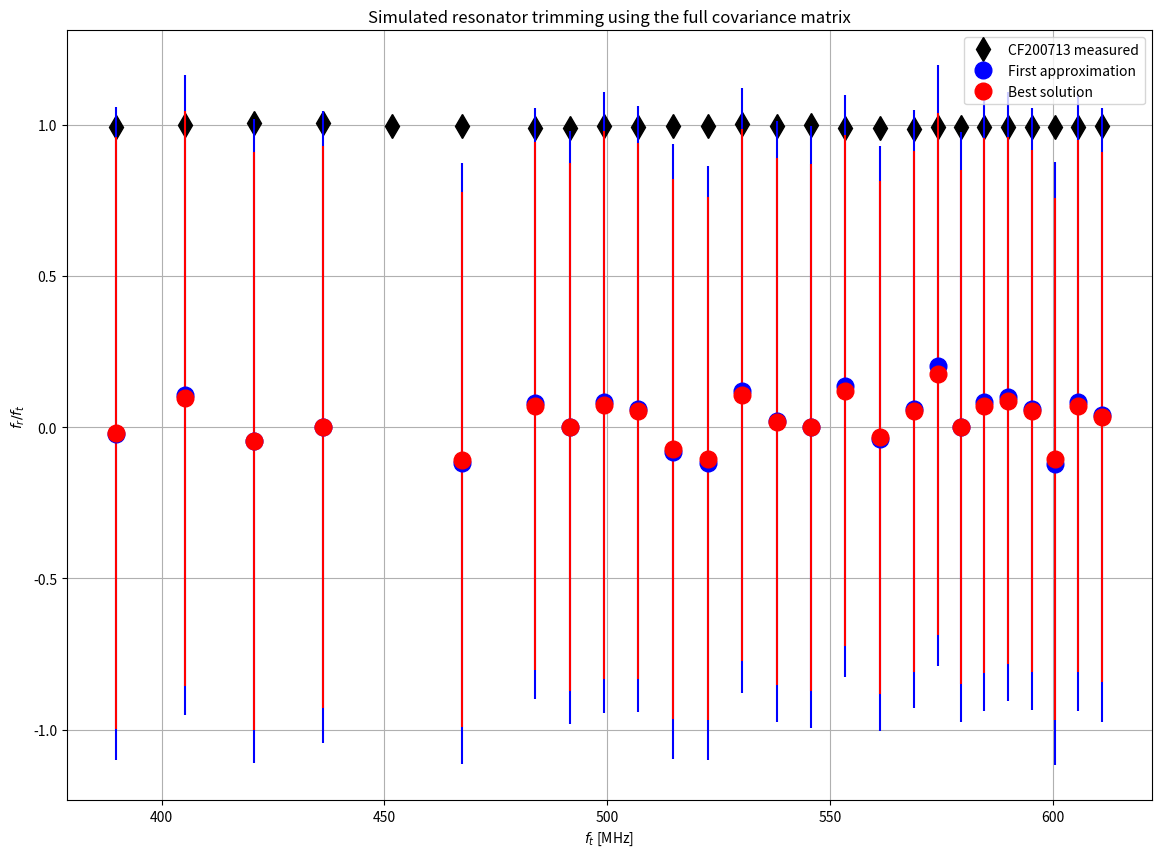

Here is the Python script that generated this plot:
#! /usr/bin/env python3

import numpy as np
import matplotlib.pyplot as plt
from scipy.optimize import curve_fit


N0 = 600

Nfingers = np.array([470., 480., 462., 454., 408., 402., 370., 364., 326.,
    330., 320., 336., 316., 310., 306., 288., 284., 262., 248., 264., 234.,
    238., 244., 240., 226., 228.])#, 214.])
x = Nfingers/N0

old_fr = np.array([389.5, 384.3, 394.3, 399.8, 429.6, 434.6, 458., 462.9,
    495.9, 491.3, 500.6, 486.8, 505.4, 509.3, 514.3, 532., 536.3, 562.9,
    580.6, 558.1, 596.7, 592.6, 584.5, 588.5, 609.5, 605.2])#, 626.1])

fr_start = np.array([385.92196121, 387.30927425, 395.54482867, 405.4612828,
    439.64402861, 450.77711654, 479.00890532, 483.04826573, 485.93152532,
    494.97399303, 495.31168392, 498.65299833, 503.70840471, 516.57315632,
    519.13175432 , 547.636004, 554.03028855, 564.07021638, 565.99741343,
    569.89766088, 576.00749857, 578.25418412, 579.48527585, 580.21159329,
    587.81623511, 588.38744788])#, 611.54604793])


fr_target = np.array([389.8, 405.3, 420.8, 436.3, 451.8, 467.4, 483.8, 491.6,
    499.3, 507., 514.8, 522.5 , 530.2, 538., 545.7, 553.4, 561.2, 568.9, 574.2,
    579.4, 584.6, 589.9, 595.2, 600.4, 605.6, 611.1])#, 616.3])


fr_posttrim = np.array([386.84502242, 405.28719113, 422.80701906, 439.26758783,
    449.43517644, 465.13909717, 478.96436532, 486.53430194, 496.76567014,
    503.80791844, 512.88838599, 520.91491858, 531.20604609, 534.79983011,
    544.66718964, 546.81734932, 554.91864219, 561.37147932, 568.93245083,
    574.94220613, 580.15804762, 585.27208531, 591.28505198, 595.7805288,
    600.94231954, 607.72093532])

y_measured = fr_posttrim/fr_target

def freqmodelsimple(x, fa):
    return fa/np.sqrt(x)

#def freqmodel(x, fa, alpha, beta, gamma, epsilon):
#    return fa/np.sqrt(x)/np.sqrt(1 + alpha + beta*x + gamma*x**2 + epsilon/x)

def freqmodel(x, fa, a, b):
    return fa/np.sqrt(x)/np.sqrt(1 + a*b + a*x + b/x)


#def freqmodel(x, fa, a1, a2, b1):
#    alpha = a1*b1
#    beta = a1 + a2*b1
#    gamma = a2
#    epsilon = b1
#    return fa/np.sqrt(x)/np.sqrt(1 + alpha + beta*x + gamma*x**2 + epsilon/x)
model = freqmodel

falphas = fr_start*np.sqrt(x)

#p0 = [543.5284, 1.5670355, 0.198976]
p0 = [747.38, 2.8502, 0.3509]
xfine = np.r_[0.3:1.0:1000j]

y = old_fr
y = fr_start
popt, pcov = curve_fit(model, x, y, p0=p0)
print (popt)
#popt = [737.57, 2.1751, 0.4598]
yfine = model(xfine, *popt)
res = model(x, *popt) - y

#plt.figure()
#plt.plot(x, old_fr, 'bo', ms=12)
#plt.plot(xfine, yfine, 'k', ms=12)
#plt.plot(x, fr_start, 'rd', ms=12)
#plt.grid()
#plt.show()
#exit()

fa, a, b = popt

fr_bestguessstart = fa/np.sqrt(x)/np.sqrt(1 + a*b + a*x + b/x)
ratio = fr_start/fr_bestguessstart

#sigma = np.diag(np.sqrt(pcov))

f_i = fr_start
x_i = x

Ntries = 100
x_1s = np.zeros((Ntries, x.size))
y_1s = np.zeros((Ntries, x.size))
x_infs = np.zeros((Ntries, x.size))
y_infs = np.zeros((Ntries, x.size))
#for i in range(1):
#
#    x_i = x_i*(f_i/fr_target)**2
#    f_i = fa_shifted/np.sqrt(x_i)/np.sqrt(1 + a_shifted*x_i + b_shifted/x_i)
#    print (x_i/x)
#    print (f_i/fr_start)
#
#    #plt.figure(figsize=(10,10))
#    #plt.plot(fr_target, f_i/fr_target, 'o', ms=12)
#    #plt.grid()
#    #plt.ylim(bottom=0.88, top=1.12)
#    #plt.xlabel('Target Frequency [MHz]')
#    #plt.ylabel('Target Ratio')
#    #plt.show()

for itrial in range(Ntries):
    #p_shifted = 0.5*sigma*np.random.randn(x.size, popt.size)
    p_shifted = 0.1*np.random.multivariate_normal(np.zeros(popt.size), pcov, x.size)

    fa_shifted = fa*ratio + p_shifted[:, 0]
    a_shifted = a + p_shifted[:, 1]
    b_shifted = b + p_shifted[:, 2]

    #xinf = 1./(2*a)*(np.sqrt(1 - 4*a*b + 4*a*(fa*ratio/fr_target)**2) - 1)
    denom = 1#(1 + a*b)
    xinf = denom/(2*a)*(np.sqrt(1 - 4*a*b/denom**2 + 4*a/denom**2*(fa*ratio/fr_target)**2) - 1)
    #yinf = (fa*ratio/fr_target)/np.sqrt(b + xinf + a*xinf**2)
    yinf = (fa_shifted/fr_target)/np.sqrt(b_shifted + xinf*(1 +
        a_shifted*b_shifted) + a_shifted*xinf**2)
    #yinf = (fa*ratio/fr_target)/np.sqrt(xinf)/np.sqrt(1 + a*xinf +
    #        b/xinf)

    #yinf = (fa_shifted/fr_target)/np.sqrt(xinf)/np.sqrt(1 + a_shifted*xinf +
    #        b_shifted/xinf)

    x1 = x*(fr_start/fr_target)**2
    y1 = (fa_shifted/fr_target)/np.sqrt(b_shifted + x1*(1 +
        a_shifted*b_shifted) + a_shifted*x1**2)
    #x1 = 1./(2*a_shifted)*(fr_target/fr_start)**2*(np.sqrt(1 -
    #    4*a_shifted*b_shifted + 4*a_shifted*(fa_shifted/fr_target)**2) - 1)

    x_infs[itrial] = xinf
    y_infs[itrial] = yinf
    x_1s[itrial] = x1
    y_1s[itrial] = y1


y1_mean = np.mean(y_1s, axis=0)
yinf_mean = np.mean(y_infs, axis=0)
y1_std = np.std(y_1s, axis=0)
yinf_std = np.std(y_infs, axis=0)

plt.figure(figsize=(14,10))
#plt.plot(fr_target, yinf, 'o', ms=12, label='best solution')
plt.plot(fr_target, y_measured, 'kd', ms=12, label='CF200713 measured')
plt.errorbar(fr_target, y1_mean, y1_std, fmt='bo', ms=12, label='First approximation')
plt.errorbar(fr_target, yinf_mean, yinf_std, fmt='ro', ms=12, label='Best solution')
#for itrial in range(Ntries):
#    plt.plot(fr_target, y_1s[itrial], 'bo', ms=12, label='%d'%itrial)
#    plt.plot(fr_target, y_infs[itrial], 'ro', ms=12)
plt.grid()
plt.xlabel('$f_t$ [MHz]')
plt.ylabel('$f_r/f_t$')
#plt.ylim(bottom=0.94)
plt.title('Simulated resonator trimming using the full covariance matrix')
plt.legend(loc='upper right')
plt.savefig('simulated_resonator_shift_fullcov.png')
plt.show()

exit()

dx_cumulative = x - x_i
dx_singlestep = x*(1 - (fr_start/fr_target)**2)

plt.figure(figsize=(10,10))
plt.plot(fr_target, dx_cumulative*N0, 'o', ms=12, label='Cumulative')
plt.plot(fr_target, dx_singlestep*N0, 'o', ms=12, label='Single step')
plt.grid()
plt.legend(loc='upper right')
plt.xlabel('Target Frequency [MHz]')
plt.ylabel('Number of Fingers Trimmed')
plt.show()

plt.figure(figsize=(10,10))
plt.plot(fr_target, (dx_cumulative - dx_singlestep)*N0, 'o', ms=12, label='Cumulative')
plt.grid()
plt.legend(loc='upper right')
plt.xlabel('Target Frequency [MHz]')
plt.ylabel('Difference in the 2 solutions')
plt.show()
#plt.figure(figsize=(10,10))
#plt.plot(old_fr, falphas, 'bo', ms=12)
##plt.plot(x, falphas, 'bo', ms=12)
#plt.grid()
##plt.xlabel('N/N0')
#plt.xlabel('fr design [MHz]')
#plt.ylabel('f_alpha [MHz]')
#plt.show()
#
#plt.figure(figsize=(10,10))
#plt.plot(x, y, 'bo', ms=12, label='measured')
#plt.plot(xfine, yfine, 'r')
#plt.grid()
#plt.xlabel('N/N0')
#plt.ylabel('Frequency [MHz]')
#plt.show()
#
#plt.figure(figsize=(10,10))
#plt.plot(x, res, 'bo', ms=12, label='measured')
#plt.grid()
#plt.xlabel('N/N0')
#plt.ylabel('Frequency Residuals [MHz]')
#plt.show()




